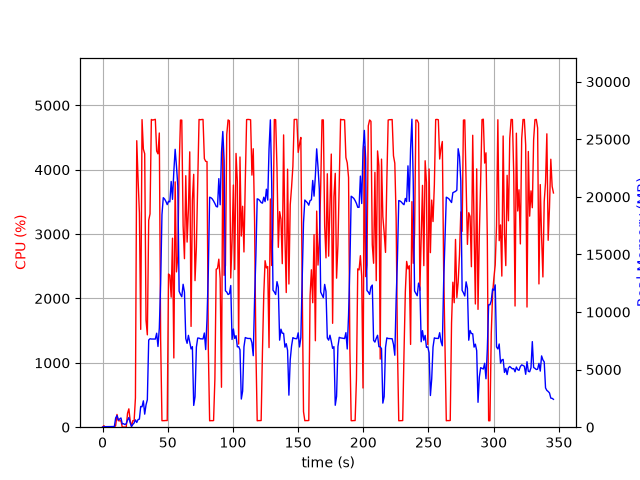

Source data for this figure (header and first rows):
elapsed_time, nproc, cpu, mem_real, mem_virtual
3.62396240234375e-05, 1, 0.0, 7.934, 3185
1.006, 2, 23.8, 46.06, 230.3
2.013, 2, 0.0, 46.06, 230.3
3.022, 2, 0.0, 46.06, 230.3
4.028, 2, 3.0, 53.23, 236.8
5.035, 2, 0.0, 53.23, 236.8
6.043, 2, 0.0, 53.23, 236.8
7.05, 2, 0.0, 53.23, 236.8
8.057, 2, 3.0, 55.39, 238.7
9.066, 2, 2.0, 62.97, 246
10.07, 5, 26.7, 806.3, 2896
11.08, 5, 198.0, 1012, 3151
12.09, 3, 101.0, 616.4, 2085
13.1, 3, 98.9, 708.9, 2181
14.12, 3, 100.0, 802.6, 2299
15.13, 3, 1.0, 280, 1647
16.14, 3, 3.0, 304.3, 1663
17.15, 3, 1.0, 227.8, 1598
18.16, 3, 1.0, 309.6, 1672
19.17, 4, 215.2, 612.4, 2309
20.18, 6, 285.2, 842, 3068
21.19, 4, 102.2, 387.4, 2116
22.2, 1, 11.9, 65.83, 728.5
23.21, 1, 101.2, 235.8, 1333
24.22, 1, 99.2, 364.6, 1461
25.23, 1, 453.4, 634.2, 5500
26.24, 1, 4451, 411.8, 5520
27.25, 1, 3852, 663.9, 5544
28.27, 1, 3328, 705, 6213
29.27, 1, 1520, 1798, 7493
30.29, 1, 4779, 1774, 7493
31.31, 1, 4321, 2288, 7493
32.33, 1, 4248, 1133, 7493
33.35, 1, 1661, 1942, 9551
34.36, 1, 1435, 2386, 9553
35.41, 1, 3215, 7568, 16477
36.41, 1, 3313, 7680, 16477
37.44, 1, 4781, 7659, 16477
38.46, 1, 4771, 7657, 16477
39.47, 1, 4776, 7653, 16477
40.49, 1, 4783, 7653, 16477
41.5, 1, 4290, 8161, 16477
42.52, 1, 4247, 7011, 16477
43.54, 1, 4570, 8606, 19421
44.56, 1, 1360, 12450, 34781
45.57, 1, 101.2, 18458, 34781
46.58, 1, 101.2, 19931, 34781
47.59, 1, 102.1, 19816, 34781
48.6, 1, 104.3, 19609, 34781
49.6, 1, 103.2, 19328, 34781
50.61, 1, 2380, 19619, 34781
51.63, 1, 2362, 19567, 34781
52.64, 1, 2020, 21340, 47069
53.66, 1, 2936, 19786, 47069
54.68, 1, 1076, 22214, 47069
55.69, 1, 3811, 24131, 47069
56.71, 1, 2413, 22668, 47115
57.73, 1, 2652, 20964, 47139
58.74, 1, 4020, 11804, 47139
59.76, 1, 4771, 11535, 47139
... 282 more rows
